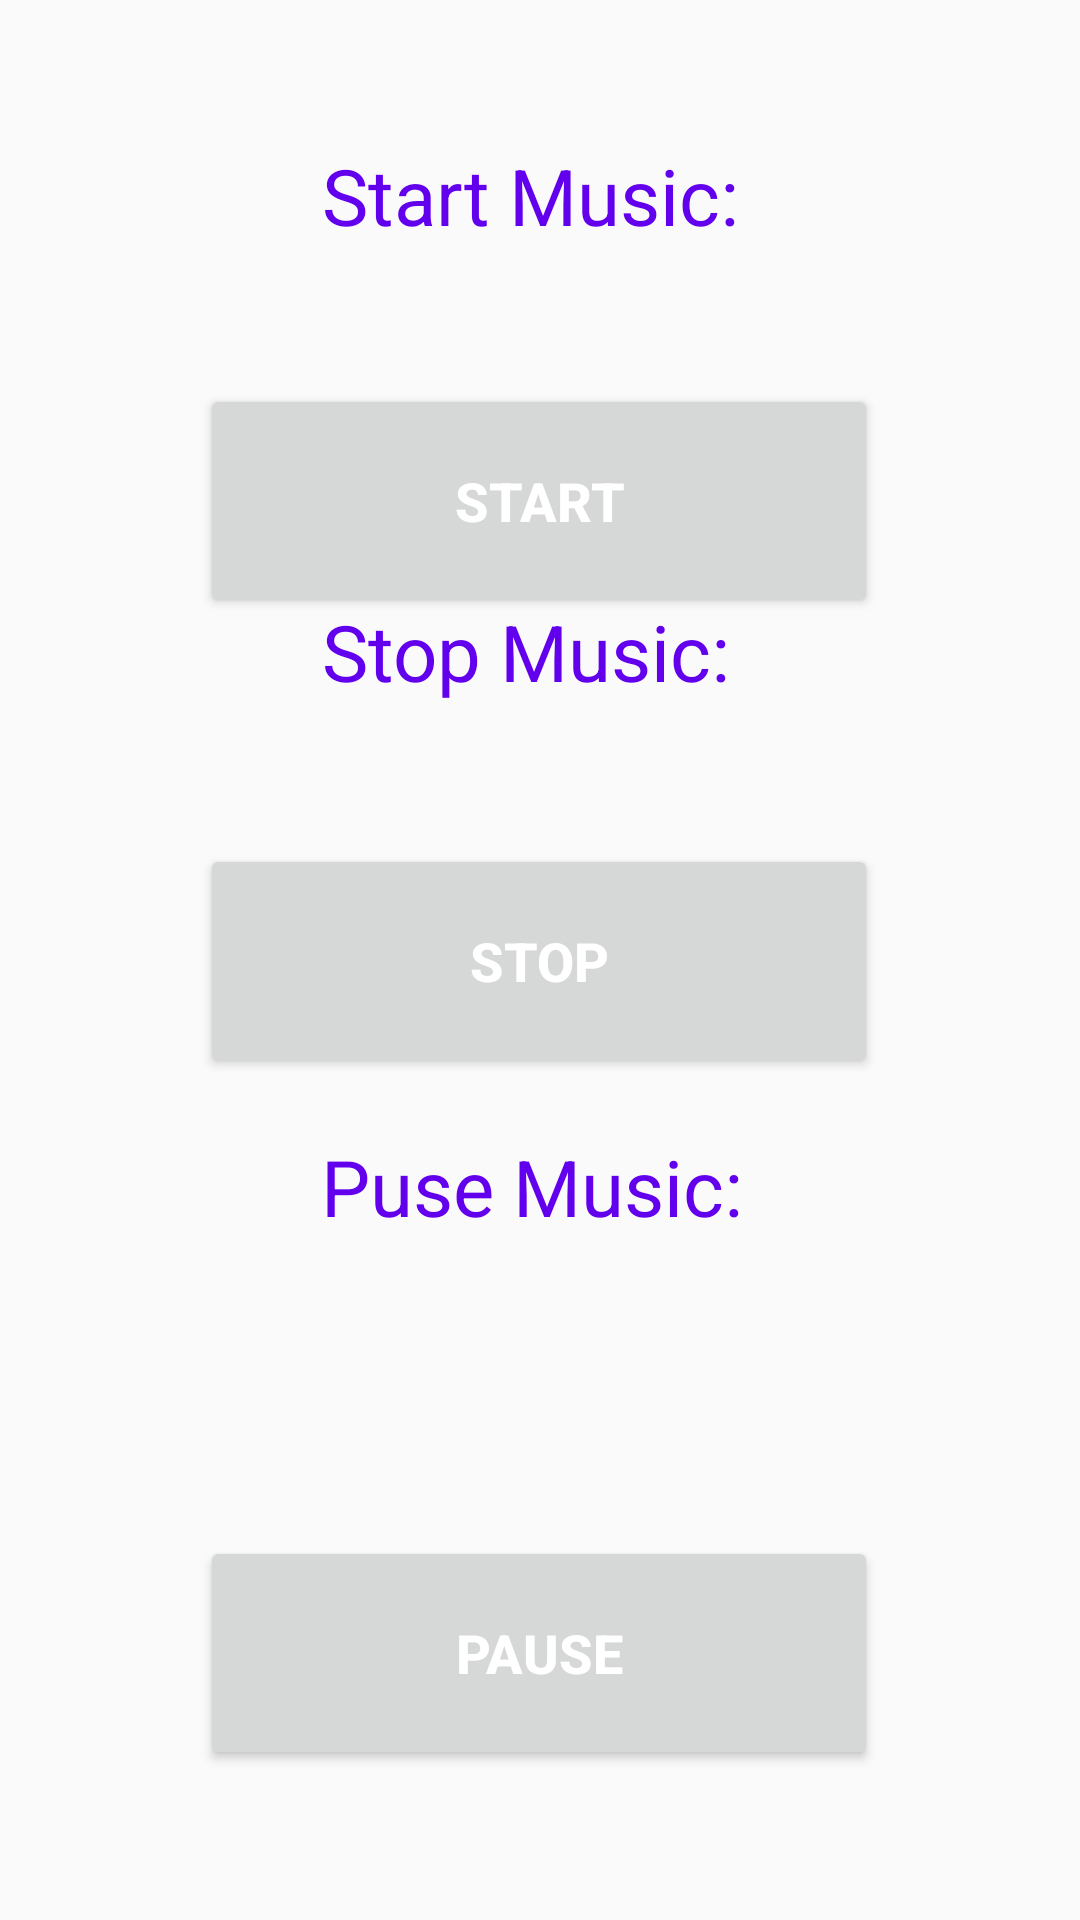

Produce the Android XML layout that renders to this screen, including the resource entries it uses.
<!-- AndroidManifest.xml: application theme Theme.MediaPlayerLite -->
<!-- res/layout/activity_main.xml -->
<?xml version="1.0" encoding="utf-8"?>
<android.support.constraint.ConstraintLayout xmlns:android="http://schemas.android.com/apk/res/android"
    xmlns:app="http://schemas.android.com/apk/res-auto"
    xmlns:tools="http://schemas.android.com/tools"
    android:layout_width="match_parent"
    android:layout_height="match_parent"
    tools:context=".MainActivity">

    <LinearLayout
        android:layout_width="match_parent"
        android:layout_height="wrap_content"
        android:layout_centerVertical="true"
        android:orientation="vertical"
        tools:ignore="MissingConstraints">


    </LinearLayout>

    <Button
        android:id="@+id/stopservice"
        android:layout_width="226dp"
        android:layout_height="78dp"

        android:text="Stop"
        android:textColor="@color/white"
        android:textSize="18sp"
        android:textStyle="bold"
        app:layout_constraintBottom_toBottomOf="parent"
        app:layout_constraintEnd_toEndOf="parent"
        app:layout_constraintHorizontal_bias="0.497"
        app:layout_constraintStart_toStartOf="parent"
        app:layout_constraintTop_toBottomOf="@+id/startservice"
        app:layout_constraintVertical_bias="0.212" />

    <Button
        android:id="@+id/startservice"
        android:layout_width="226dp"
        android:layout_height="78dp"
        android:layout_marginTop="128dp"
        android:text="Start"
        android:textColor="@color/white"
        android:textSize="18sp"
        android:textStyle="bold"
        app:layout_constraintBottom_toTopOf="@+id/textview3"
        app:layout_constraintEnd_toEndOf="parent"
        app:layout_constraintHorizontal_bias="0.497"
        app:layout_constraintStart_toStartOf="parent"
        app:layout_constraintTop_toTopOf="parent"
        app:layout_constraintVertical_bias="0.0" />

    <TextView
        android:id="@+id/textView"
        android:layout_width="wrap_content"
        android:layout_height="wrap_content"
        android:text="Puse Music: "
        android:textColor="@color/purple_500"
        android:textSize="26sp"
        app:layout_constraintBottom_toBottomOf="parent"
        app:layout_constraintEnd_toEndOf="parent"
        app:layout_constraintHorizontal_bias="0.503"
        app:layout_constraintStart_toStartOf="parent"
        app:layout_constraintTop_toTopOf="parent"
        app:layout_constraintVertical_bias="0.625" />

    <TextView
        android:id="@+id/textview3"
        android:layout_width="wrap_content"
        android:layout_height="wrap_content"
        android:text="Stop Music: "
        android:textColor="@color/purple_500"
        android:textSize="26sp"
        app:layout_constraintBottom_toBottomOf="parent"
        app:layout_constraintEnd_toEndOf="parent"
        app:layout_constraintHorizontal_bias="0.494"
        app:layout_constraintStart_toStartOf="parent"
        app:layout_constraintTop_toTopOf="parent"
        app:layout_constraintVertical_bias="0.33" />

    <TextView
        android:id="@+id/textView4"
        android:layout_width="wrap_content"
        android:layout_height="wrap_content"
        android:text="Start Music: "
        android:textColor="@color/purple_500"
        android:textSize="26sp"
        app:layout_constraintBottom_toBottomOf="parent"
        app:layout_constraintEnd_toEndOf="parent"
        app:layout_constraintStart_toStartOf="parent"
        app:layout_constraintTop_toTopOf="parent"
        app:layout_constraintVertical_bias="0.079" />

    <Button
        android:id="@+id/pauseservice"
        android:layout_width="226dp"
        android:layout_height="78dp"
        android:layout_marginTop="512dp"
        android:text="Pause"
        android:textColor="@color/white"
        android:textSize="18sp"
        android:textStyle="bold"
        app:layout_constraintEnd_toEndOf="parent"
        app:layout_constraintHorizontal_bias="0.497"
        app:layout_constraintStart_toStartOf="parent"
        app:layout_constraintTop_toTopOf="parent" />

</android.support.constraint.ConstraintLayout>
<!-- resources referenced by this layout -->
<resources>
  <style name="Theme.MediaPlayerLite" parent="Theme.AppCompat.Light.DarkActionBar">
          
          <item name="colorPrimary">@color/purple_500</item>
          <item name="colorPrimaryDark">@color/purple_700</item>
          <item name="colorAccent">@color/teal_200</item>
          
      </style>
  <!-- not gathered from this repository: default colours our renderer supplied (Android Studio template values) -->
  <color name="purple_500">#FF6200EE</color>
  <color name="purple_700">#FF3700B3</color>
  <color name="teal_200">#FF03DAC5</color>
  <color name="white">#FFFFFFFF</color>
</resources>
